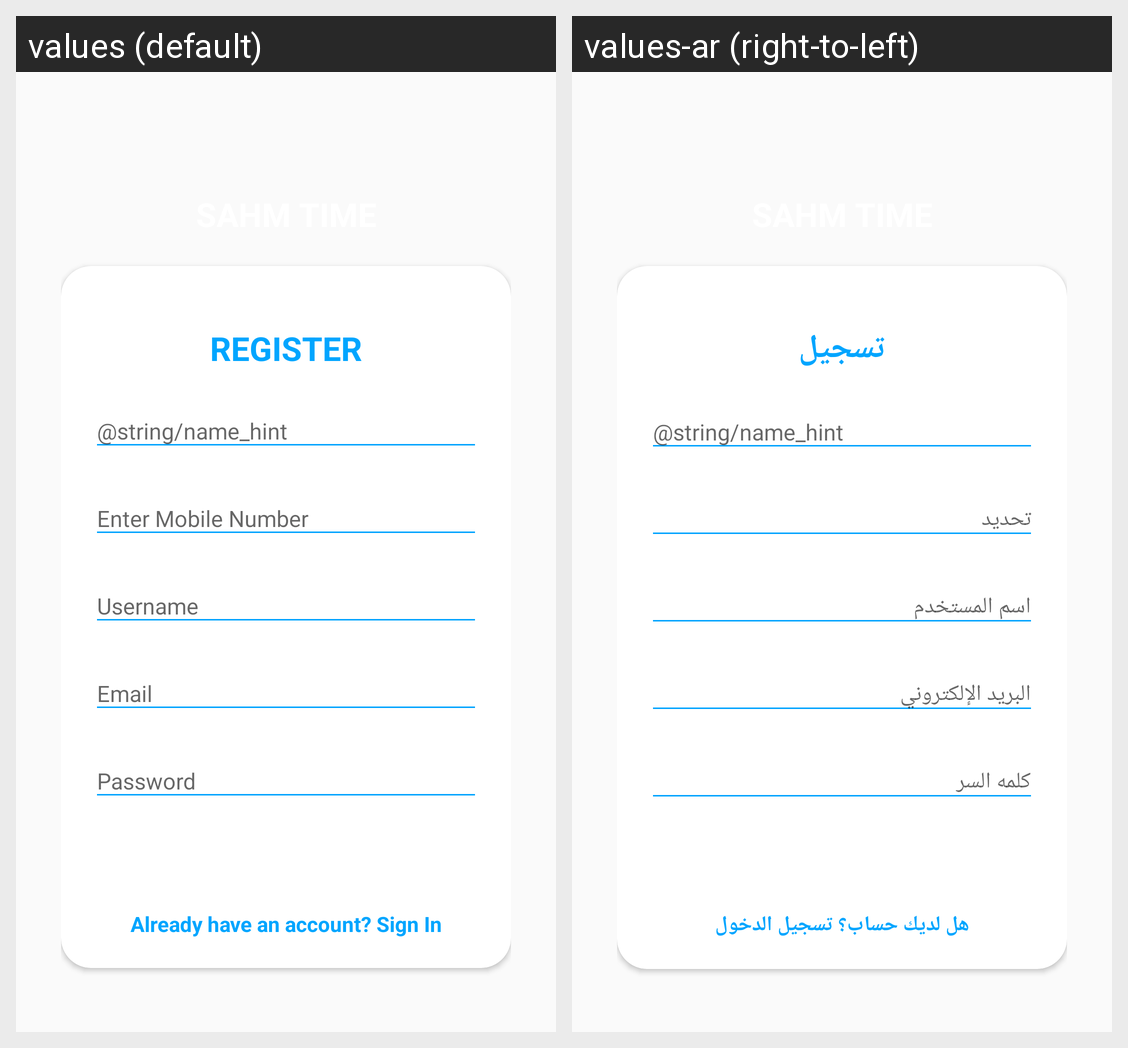

For this localized Android screen grid, give each drawn string resource with its value in every locale shown.
Android screen res/layout/activity_register_manager.xml rendered under 2 locales, left to right: values (default), values-ar (right-to-left). Device: Nexus 5 (rendered at 1080×1920; each locale shown at half size, 540×960, under a caption strip naming it); theme AppTheme.
Strings drawn on this screen, with the default value and each locale's value (text and hints the layout hard-codes, and strings that could not be matched under every locale, appear in the picture but are not listed):

register
  values: REGISTER
  values-ar: تسجيل

signup_login_hint
  values: Already have an account? Sign In
  values-ar: هل لديك حساب؟ تسجيل الدخول
